Run: headless pygame with SDL's dummy video driver; simulated clock (each Clock.tick advances the game by its frame time, no real sleeping); random seed 0; keys injected as events and as key.get_pressed() state; no mouse input.
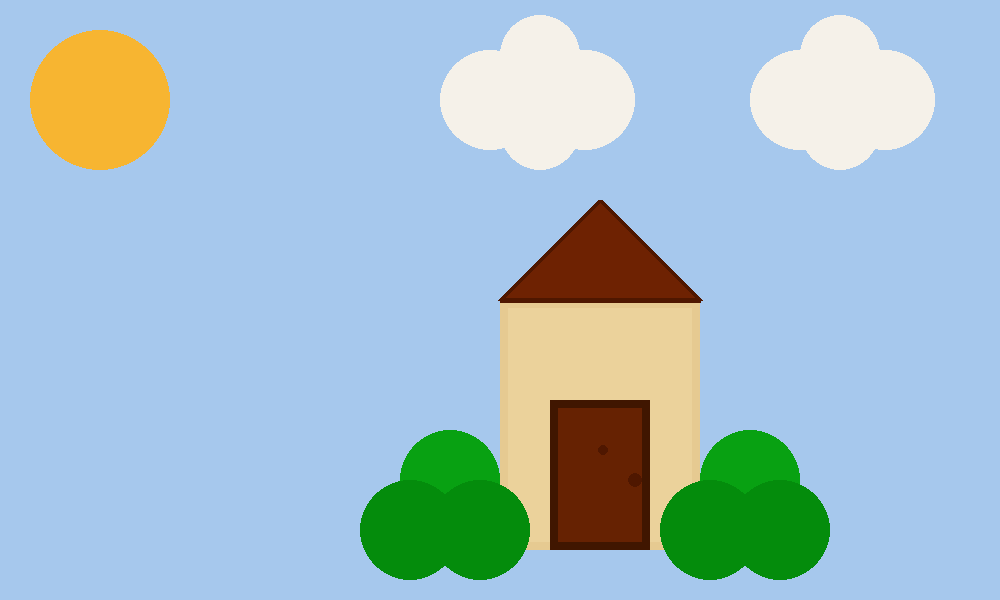
Frame 1 of 4 · flips 1–60 · no input
Frame 2 of 4 · flips 61–180 · tapped SPACE, RETURN · held RIGHT (→), D · screen unchanged from frame 1, image omitted
Frame 3 of 4 · flips 181–300 · held DOWN (↓), S · screen unchanged from frame 2, image omitted
Frame 4 of 4 · flips 301–420 · held LEFT (←), A, UP (↑), W · screen unchanged from frame 3, image omitted

The pygame program that drew these frames:

import pygame as pg
FPS = 60
WIDTH, HEIGHT = 1000, 600

BEIGE = (235, 210, 155)
DARK_BEIGE = (230, 202, 145)
BLUE = (166, 200, 237)
BROWN = (110, 34, 2)
YELLOW = (247, 181, 49)
BROWN_2 = (102, 34, 2)
DARK_BROWN = (79, 23, 0)
DARK_DARK_BROWN =  (64, 22, 0)
CHARCOAL = (79, 23, 0)
WHITE = (245, 241, 233)
GREEN = (8, 161, 18)
FOREST_GREEN = (4, 140, 12)


pg.init()
sc = pg.display.set_mode((WIDTH, HEIGHT))
sc.fill(BLUE)
pg.display.set_caption("Игра")
clock = pg.time.Clock()

pg.draw.rect(sc, BEIGE, (WIDTH / 2, HEIGHT / 2, 200, 250))
pg.draw.rect(sc, DARK_BEIGE, (WIDTH / 2, HEIGHT / 2, 200, 250), 8)
pg.draw.polygon(sc, BROWN, [[WIDTH / 2, HEIGHT / 2], [WIDTH / 2 + 200, HEIGHT / 2], [WIDTH / 2 + 100, HEIGHT / 2 - 100]])
pg.draw.polygon(sc, CHARCOAL, [[WIDTH / 2, HEIGHT / 2], [WIDTH / 2 + 200, HEIGHT / 2], [WIDTH / 2 + 100, HEIGHT / 2 - 100]], 5)
pg.draw.circle(sc, YELLOW, (100, 100), 70)
pg.draw.circle(sc,WHITE, (490, 100), 50)
pg.draw.circle(sc,WHITE, (540, 55), 40)
pg.draw.circle(sc,WHITE, (585, 100), 50)
pg.draw.circle(sc,WHITE, (540, 130), 40)
pg.draw.circle(sc,WHITE, (800, 100), 50)
pg.draw.circle(sc,WHITE, (840, 55), 40)
pg.draw.circle(sc,WHITE, (885, 100), 50)
pg.draw.circle(sc,WHITE, (840, 130), 40)
pg.draw.rect(sc, BROWN_2, (550, 400, 100, 150))
pg.draw.circle(sc, DARK_BROWN, (603, 450), 5)
pg.draw.circle(sc, DARK_BROWN, (635, 480), 7)
pg.draw.circle(sc, GREEN, (750, 480), 50)
pg.draw.circle(sc, FOREST_GREEN, (710, 530), 50)
pg.draw.circle(sc, FOREST_GREEN, (780, 530), 50)
pg.draw.circle(sc, GREEN, (450, 480), 50)
pg.draw.circle(sc, FOREST_GREEN, (410, 530), 50)
pg.draw.circle(sc, FOREST_GREEN, (480, 530), 50)
pg.draw.rect(sc, DARK_DARK_BROWN, (550, 400, 100, 150), 8)
pg.display.update()


flag_play = True
while flag_play:

    clock.tick(FPS)


    for event in pg.event.get():
        if event.type == pg.QUIT:
            pg.quit()
            flag_play = False
            break
    if not flag_play:
        break

    # изменение объектов
    # ...

    # обновление экрана
    pg.display.update()
